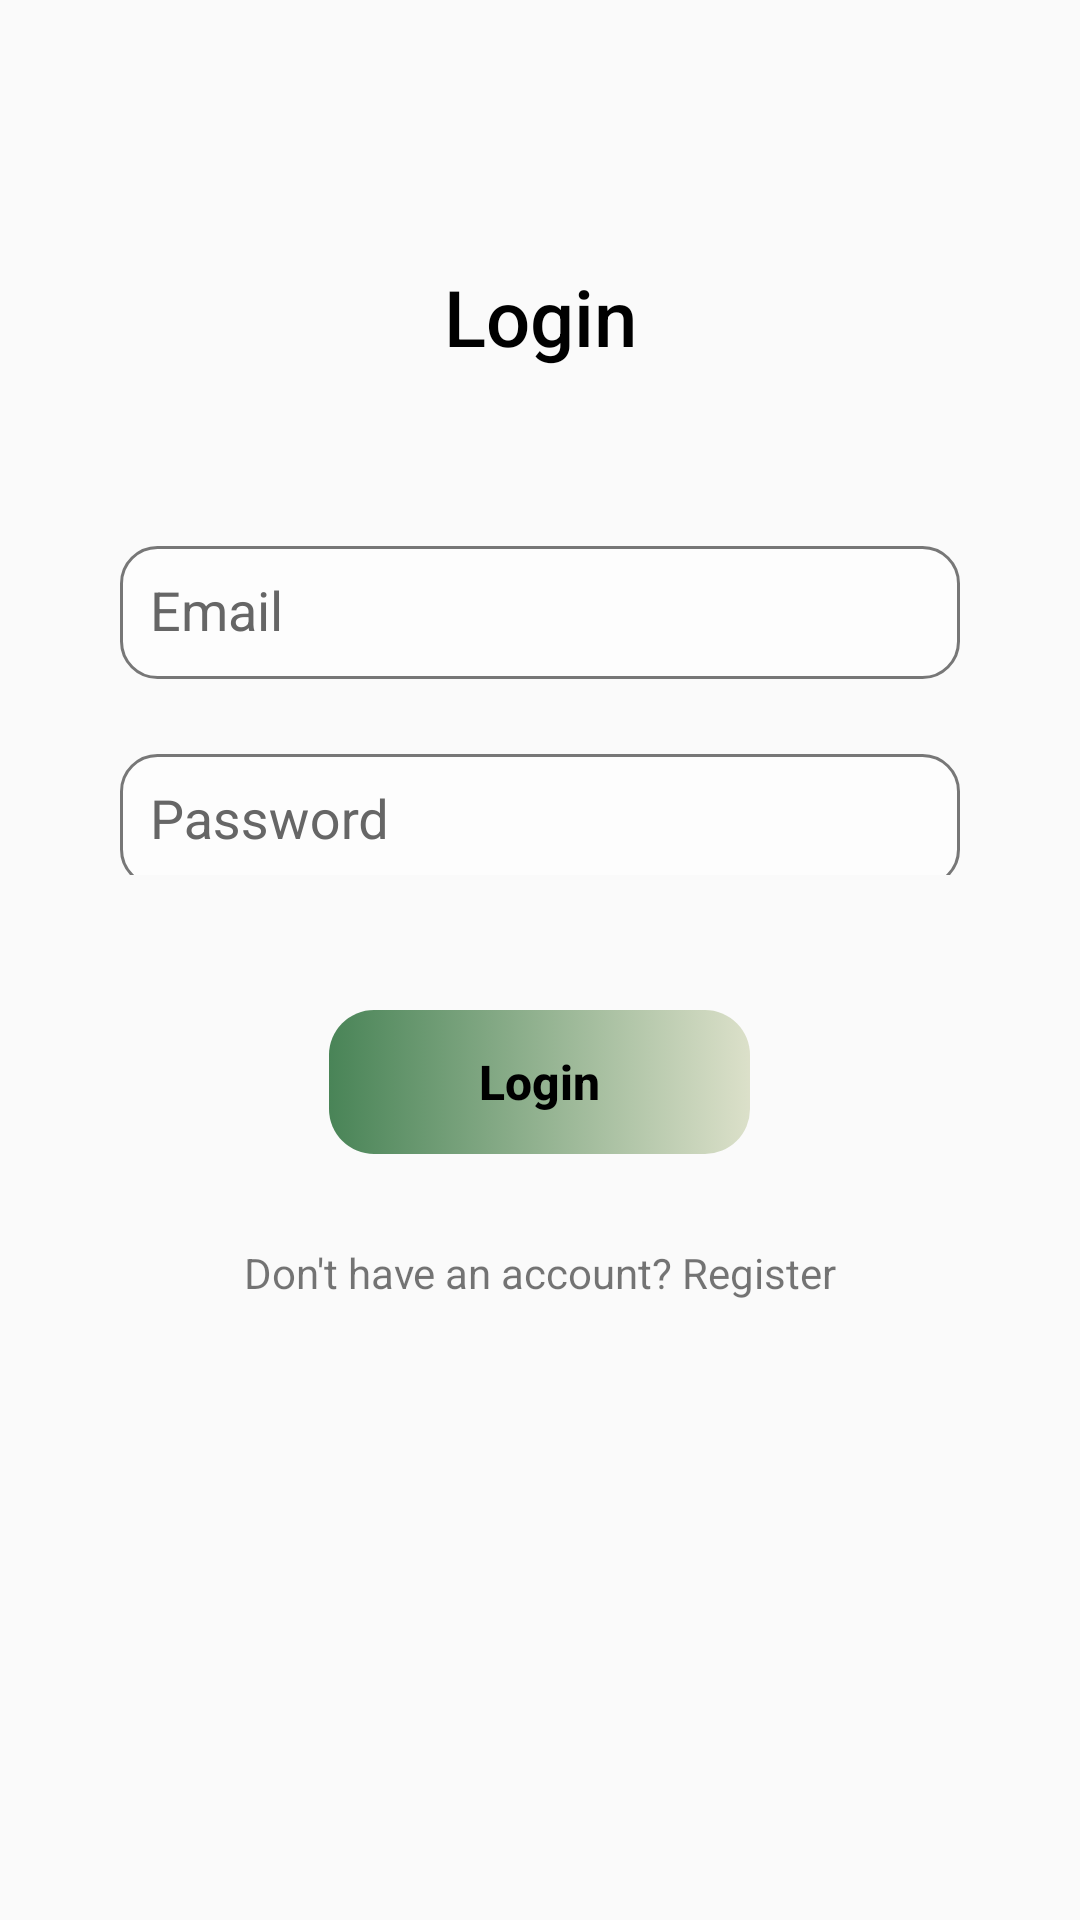

This screen was rendered from an Android layout file. Write that file and the resources it references.
<!-- AndroidManifest.xml: application theme Theme.AppCompat.Light.NoActionBar -->
<!-- res/layout/activity_main.xml -->
<?xml version="1.0" encoding="utf-8"?>
<LinearLayout xmlns:android="http://schemas.android.com/apk/res/android"
xmlns:app="http://schemas.android.com/apk/res-auto"
xmlns:tools="http://schemas.android.com/tools"
android:layout_width="match_parent"
android:layout_height="match_parent"
android:orientation="vertical"
tools:context=".MainActivity"
    android:background="@drawable/background"
>



    <TextView
        android:id="@+id/textView1"
        android:layout_width="match_parent"
        android:layout_height="wrap_content"
        android:layout_marginTop="88dp"
        android:text="Login"
        android:textAlignment="center"
        android:textAppearance="@style/TextAppearance.AppCompat.Body2"
        android:textColor="@color/black"
        android:textSize="26sp"
        android:gravity="center_horizontal" />

    <com.google.android.material.textfield.TextInputLayout
        android:layout_marginLeft="30dp"
        android:layout_marginRight="30dp"
        android:layout_marginTop="48dp"
        android:textColorHint="#666"
        android:layout_width="match_parent"
        android:layout_height="wrap_content">

<EditText
    android:id="@+id/loginEmail"
    android:layout_width="match_parent"
    android:layout_height="wrap_content"
    android:layout_marginLeft="10dp"
    android:layout_marginRight="10dp"
    android:drawablePadding="10dp"
    android:background="@drawable/round_edittext"

    android:hint="Email"
    android:inputType="textEmailAddress"
    android:padding="10dp" />

    />
    </com.google.android.material.textfield.TextInputLayout>
    <com.google.android.material.textfield.TextInputLayout
        android:layout_marginLeft="30dp"
        android:layout_marginRight="30dp"
        android:layout_marginTop="10dp"
        android:textColorHint="#666"
        android:layout_width="match_parent"
        android:layout_height="wrap_content">

<EditText
    android:id="@+id/loginPassword"
    android:layout_width="match_parent"
    android:layout_height="wrap_content"
    android:hint="Password"
    android:layout_margin="10dp"
    android:background="@drawable/round_edittext"
    android:translationY="4dp"
    android:singleLine="true"
    android:textSize="18sp"
    android:drawablePadding="10dp"
    android:inputType="textPassword"
    android:padding="10dp"

/>
    </com.google.android.material.textfield.TextInputLayout>
<Button
    android:id="@+id/loginButton"
    android:layout_width="wrap_content"
    android:layout_height="wrap_content"
    android:text="Login"
    android:layout_marginTop="35dp"
    android:textAllCaps="false"
    android:textColor="#000"
    android:paddingLeft="50dp"
    android:paddingRight="50dp"
    android:background="@drawable/login_btn"
    android:textSize="16sp"
    android:layout_gravity="center"
    android:textStyle="bold"/>
<TextView
    android:id="@+id/loginPageQuestion"
    android:layout_width="match_parent"
    android:layout_height="wrap_content"
    android:text="Don't have an account? Register"
    android:layout_gravity="center"
    android:layout_marginTop="30dp"

    android:gravity="center"
android:layout_marginBottom="50dp"
   />
</LinearLayout>
<!-- resources referenced by this layout -->
<resources>
  <!-- drawable login_btn (drawable) -->
  <?xml version="1.0" encoding="utf-8"?>
  <selector xmlns:android="http://schemas.android.com/apk/res/android">
      <item>
          <shape android:shape="rectangle">
  
              <gradient
                  android:angle="180"
                  android:centerX="50%"
                  android:endColor="#498457"
                  android:startColor="#4894"
  
                  ></gradient>
  
              <corners android:radius="15dp" />
          </shape>
      </item>
  </selector>
  <!-- drawable round_edittext (drawable) -->
  <selector xmlns:android="http://schemas.android.com/apk/res/android">
      <item>
          <shape android:shape="rectangle">
              <solid android:color="#77ffffff"/>
              <corners android:radius="12dp" />
              <stroke
                  android:width="1dp"
                  android:color="#777"
                  />
          </shape>
      </item>
  </selector>
  <!-- not gathered from this repository: default colours our renderer supplied (Android Studio template values) -->
  <color name="black">#FF000000</color>
</resources>
